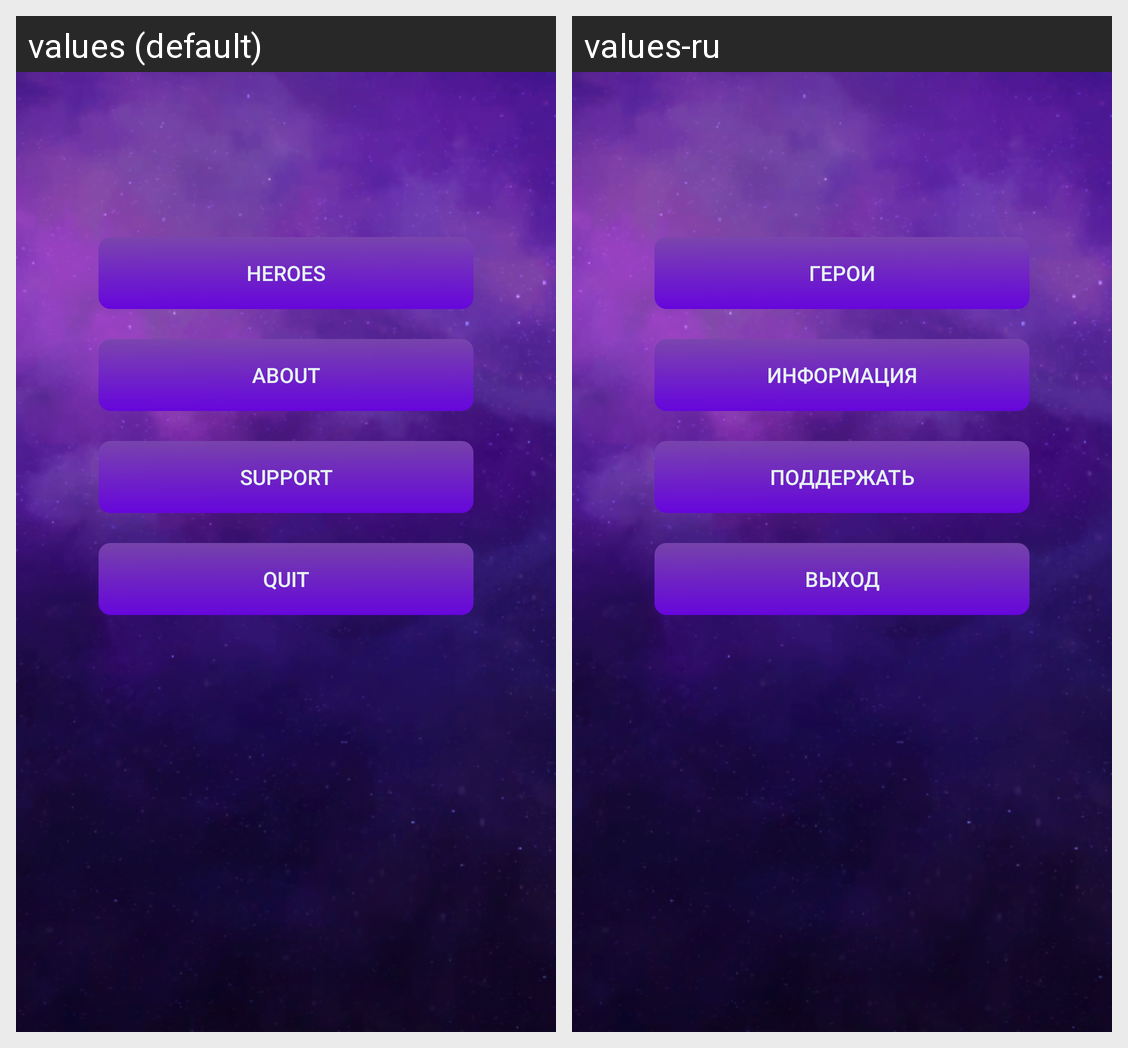

Here is an Android app screen in its default locale and in the app's own translations. Write out the translated-string differences for the strings that appear on this screen.
Android screen res/layout/menu_activity.xml rendered under 2 locales, left to right: values (default), values-ru. Device: Nexus 5 (rendered at 1080×1920; each locale shown at half size, 540×960, under a caption strip naming it); theme AppTheme.
Strings drawn on this screen, with the default value and each locale's value (text and hints the layout hard-codes, and strings that could not be matched under every locale, appear in the picture but are not listed):

start
  values: Heroes
  values-ru: Герои

about
  values: About
  values-ru: Информация

donate
  values: Support
  values-ru: Поддержать

Quit
  values: Quit
  values-ru: Выход
